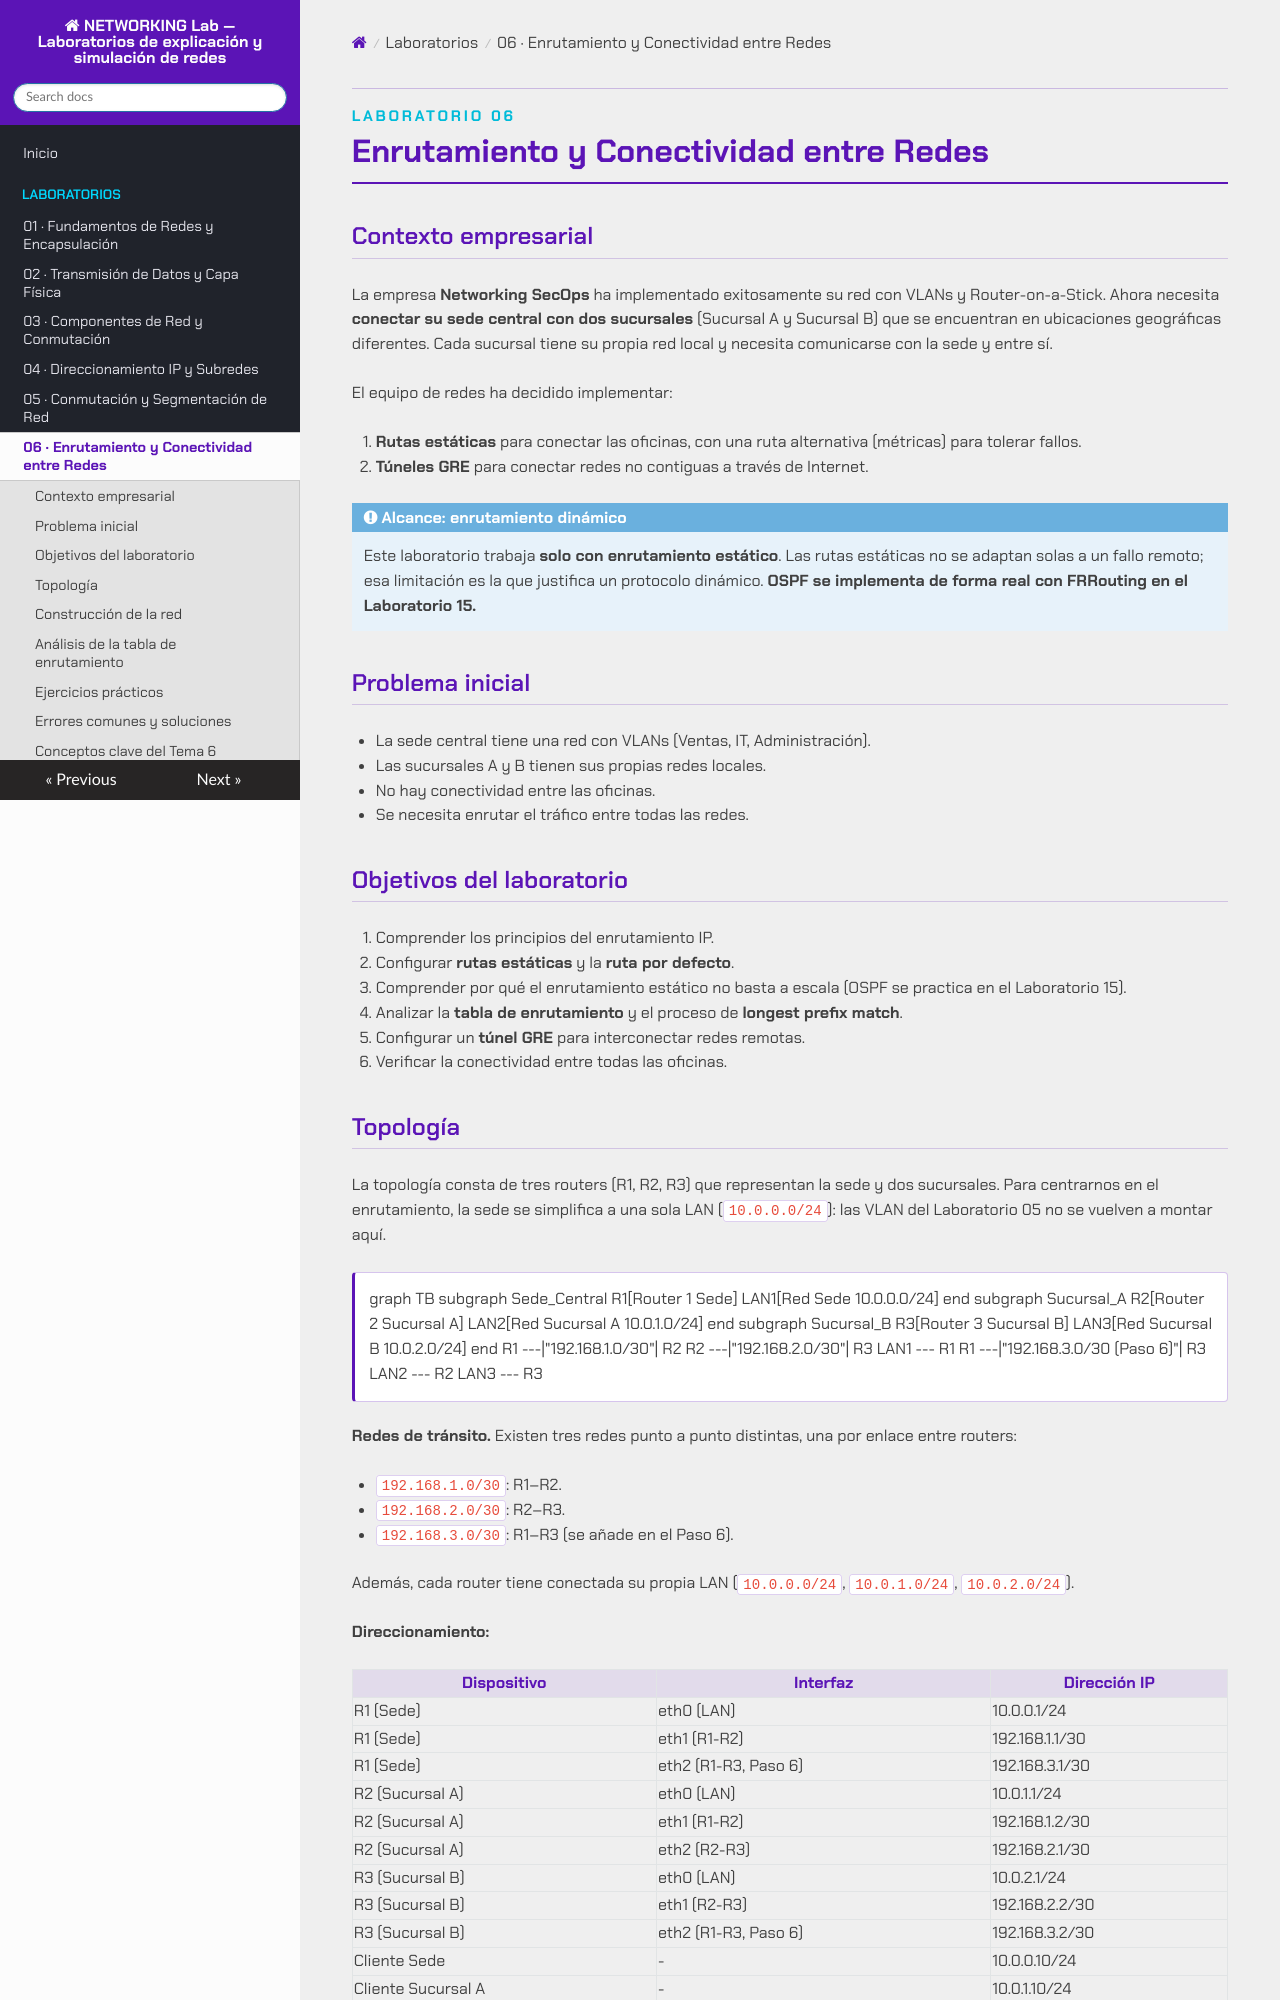

repository: asideloko/Networking-Lab · page: labs/lab-06/index.html · generator: mkdocs

<p class="tema-num">LABORATORIO 06</p>

# Enrutamiento y Conectividad entre Redes

## Contexto empresarial

La empresa **Networking SecOps** ha implementado exitosamente su red con VLANs y Router-on-a-Stick. Ahora necesita **conectar su sede central con dos sucursales** (Sucursal A y Sucursal B) que se encuentran en ubicaciones geográficas diferentes. Cada sucursal tiene su propia red local y necesita comunicarse con la sede y entre sí.

El equipo de redes ha decidido implementar:

1. **Rutas estáticas** para conectar las oficinas, con una ruta alternativa (métricas) para tolerar fallos.
2. **Túneles GRE** para conectar redes no contiguas a través de Internet.

!!! note "Alcance: enrutamiento dinámico"
    Este laboratorio trabaja **solo con enrutamiento estático**. Las rutas estáticas no se adaptan solas a un fallo remoto; esa limitación es la que justifica un protocolo dinámico. **OSPF se implementa de forma real con FRRouting en el Laboratorio 15.**

## Problema inicial

- La sede central tiene una red con VLANs (Ventas, IT, Administración).
- Las sucursales A y B tienen sus propias redes locales.
- No hay conectividad entre las oficinas.
- Se necesita enrutar el tráfico entre todas las redes.

## Objetivos del laboratorio

1.  Comprender los principios del enrutamiento IP.
2.  Configurar **rutas estáticas** y la **ruta por defecto**.
3.  Comprender por qué el enrutamiento estático no basta a escala (OSPF se practica en el Laboratorio 15).
4.  Analizar la **tabla de enrutamiento** y el proceso de **longest prefix match**.
5.  Configurar un **túnel GRE** para interconectar redes remotas.
6.  Verificar la conectividad entre todas las oficinas.

## Topología

La topología consta de tres routers (R1, R2, R3) que representan la sede y dos sucursales. Para centrarnos en el enrutamiento, la sede se simplifica a una sola LAN (`10.0.0.0/24`): las VLAN del Laboratorio 05 no se vuelven a montar aquí.

```mermaid
graph TB
    subgraph Sede_Central
        R1[Router 1 Sede]
        LAN1[Red Sede 10.0.0.0/24]
    end
    subgraph Sucursal_A
        R2[Router 2 Sucursal A]
        LAN2[Red Sucursal A 10.0.1.0/24]
    end
    subgraph Sucursal_B
        R3[Router 3 Sucursal B]
        LAN3[Red Sucursal B 10.0.2.0/24]
    end
    R1 ---|"192.168.1.0/30"| R2
    R2 ---|"192.168.2.0/30"| R3
    LAN1 --- R1
    R1 ---|"192.168.3.0/30 (Paso 6)"| R3
    LAN2 --- R2
    LAN3 --- R3
```

**Redes de tránsito.** Existen tres redes punto a punto distintas, una por enlace entre routers:

-   `192.168.1.0/30`: R1–R2.
-   `192.168.2.0/30`: R2–R3.
-   `192.168.3.0/30`: R1–R3 (se añade en el Paso 6).

Además, cada router tiene conectada su propia LAN (`10.0.0.0/24`, `10.0.1.0/24`, `10.0.2.0/24`).

**Direccionamiento:**

| Dispositivo | Interfaz | Dirección IP |
|-------------|----------|--------------|
| R1 (Sede) | eth0 (LAN) | 10.0.0.1/24 |
| R1 (Sede) | eth1 (R1-R2) | 192.168.1.1/30 |
| R1 (Sede) | eth2 (R1-R3, Paso 6) | 192.168.3.1/30 |
| R2 (Sucursal A) | eth0 (LAN) | 10.0.1.1/24 |
| R2 (Sucursal A) | eth1 (R1-R2) | 192.168.1.2/30 |
| R2 (Sucursal A) | eth2 (R2-R3) | 192.168.2.1/30 |
| R3 (Sucursal B) | eth0 (LAN) | 10.0.2.1/24 |
| R3 (Sucursal B) | eth1 (R2-R3) | 192.168.2.2/30 |
| R3 (Sucursal B) | eth2 (R1-R3, Paso 6) | 192.168.3.2/30 |
| Cliente Sede | - | 10.0.0.10/24 |
| Cliente Sucursal A | - | 10.0.1.10/24 |
| Cliente Sucursal B | - | 10.0.2.10/24 |

## Construcción de la red
